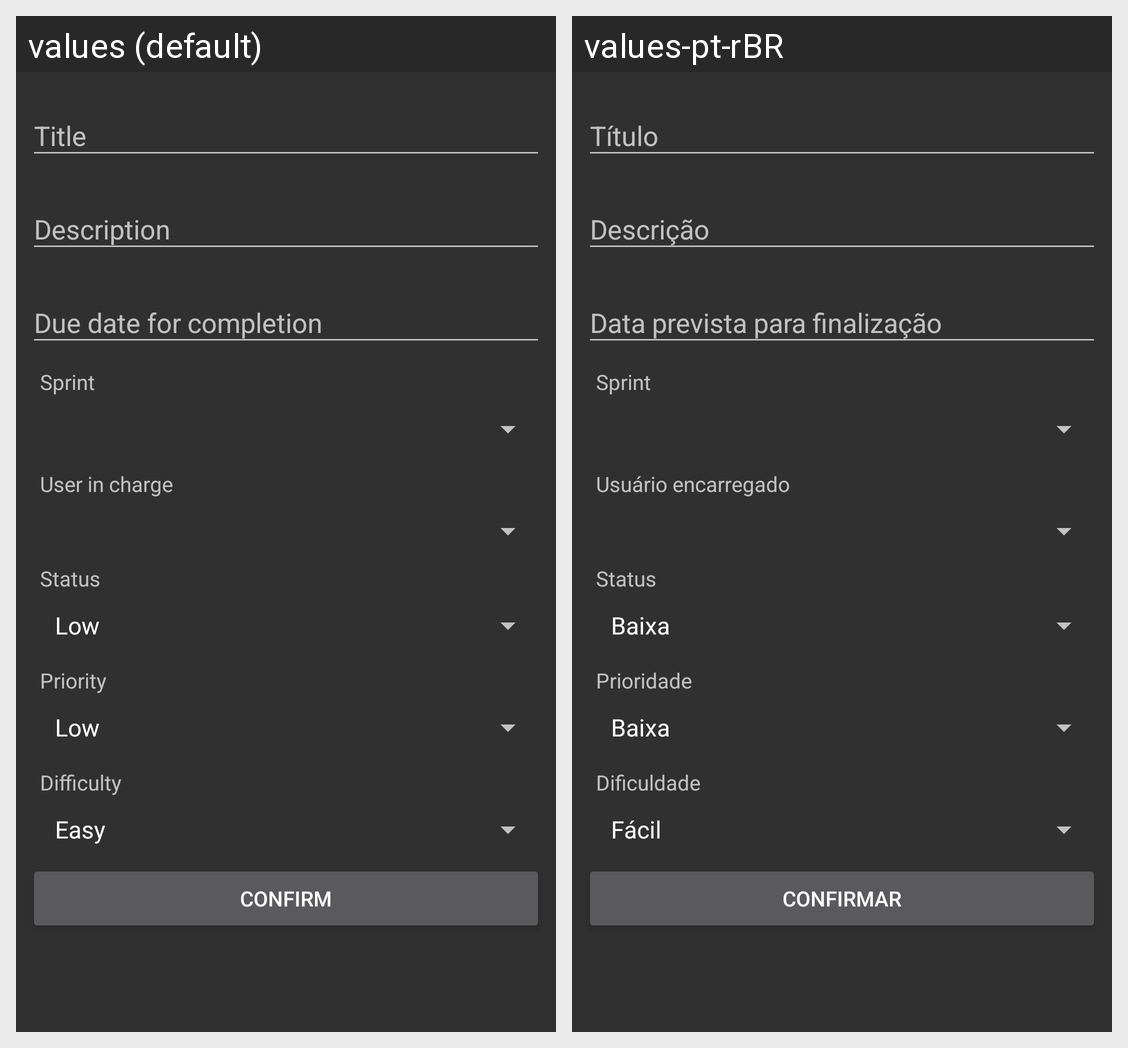

This grid shows one Android layout under two languages. Give, for every string resource on the screen, its name, the default text and each shown locale's text.
Android screen res/layout/activity_cadastro_tarefa.xml rendered under 2 locales, left to right: values (default), values-pt-rBR. Device: Nexus 5 (rendered at 1080×1920; each locale shown at half size, 540×960, under a caption strip naming it); theme AppTheme.
Strings drawn on this screen, with the default value and each locale's value (text and hints the layout hard-codes, and strings that could not be matched under every locale, appear in the picture but are not listed):

title
  values: Title
  values-pt-rBR: Título

description
  values: Description
  values-pt-rBR: Descrição

due_date
  values: Due date for completion
  values-pt-rBR: Data prevista para finalização

sprint
  values: Sprint
  values-pt-rBR: Sprint  [not translated; the default value is used]

user_in_change
  values: User in charge
  values-pt-rBR: Usuário encarregado

status
  values: Status
  values-pt-rBR: Status  [not translated; the default value is used]

priority
  values: Priority
  values-pt-rBR: Prioridade

difficulty
  values: Difficulty
  values-pt-rBR: Dificuldade

confirm
  values: Confirm
  values-pt-rBR: Confirmar
